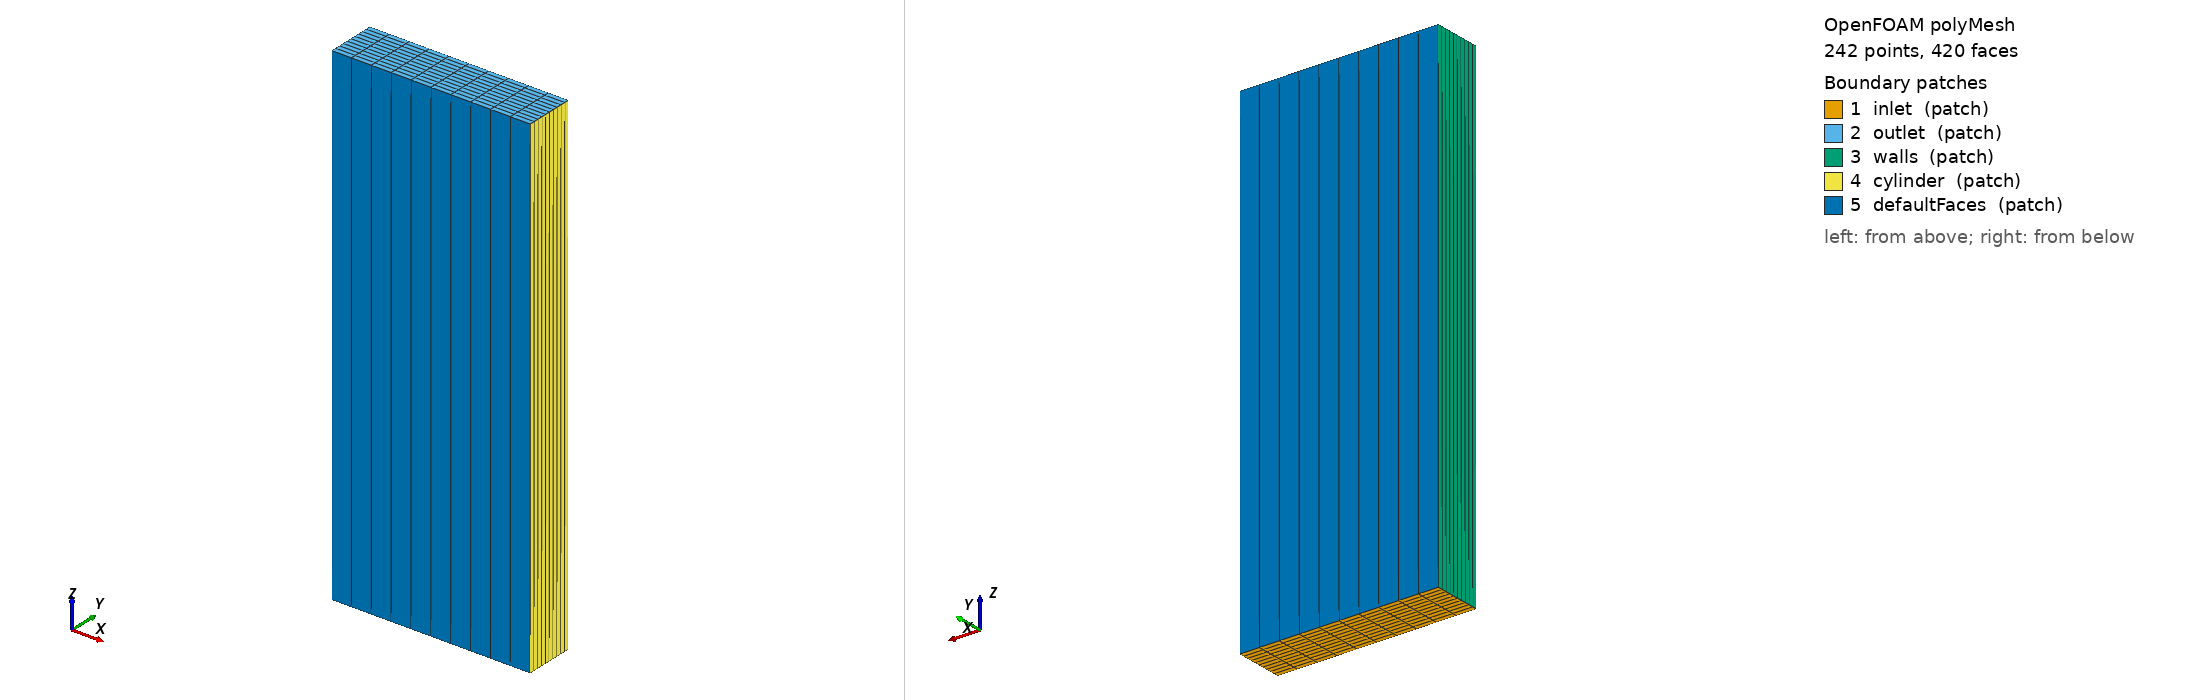

OpenFOAM case: the committed polyMesh, 242 points, 420 faces. Boundary patches (legend numbers): 1 inlet (patch), 2 outlet (patch), 3 walls (patch), 4 cylinder (patch), 5 defaultFaces (patch). Left view from above one corner, right view from below the opposite corner. Boundary conditions: 2 field file(s) under 0/; 4 of 5 drawn patches have an entry in a shipped field file.

=== constant/polyMesh/boundary ===
/*--------------------------------*- C++ -*----------------------------------*\
  =========                 |
  \\      /  F ield         | OpenFOAM: The Open Source CFD Toolbox
   \\    /   O peration     | Website:  https://openfoam.org
    \\  /    A nd           | Version:  10
     \\/     M anipulation  |
\*---------------------------------------------------------------------------*/
FoamFile
{
    format      ascii;
    class       polyBoundaryMesh;
    location    "constant/polyMesh";
    object      boundary;
}
// * * * * * * * * * * * * * * * * * * * * * * * * * * * * * * * * * * * * * //

5
(
    inlet
    {
        type            patch;
        nFaces          100;
        startFace       180;
    }
    outlet
    {
        type            patch;
        nFaces          100;
        startFace       280;
    }
    walls
    {
        type            patch;
        nFaces          10;
        startFace       380;
    }
    cylinder
    {
        type            patch;
        nFaces          10;
        startFace       390;
    }
    defaultFaces
    {
        type            patch;
        nFaces          20;
        startFace       400;
    }
)

// ************************************************************************* //


=== system/blockMeshDict ===
FoamFile
{
    format      ascii;
    class       dictionary;
    object      blockMeshDict;
}

backgroundMesh
{
    xMin   -0.1;
    xMax    0.3;
    yMin   -0.05;
    yMax    0.05;
    xCells  80;
    yCells  20;
}

convertToMeters 1;

vertices
(
    ($!backgroundMesh/xMin $!backgroundMesh/yMin 0)
    ($!backgroundMesh/xMax $!backgroundMesh/yMin 0)
    ($!backgroundMesh/xMax $!backgroundMesh/yMax 0)
    ($!backgroundMesh/xMin $!backgroundMesh/yMax 0)
    ($!backgroundMesh/xMin $!backgroundMesh/yMin 1)
    ($!backgroundMesh/xMax $!backgroundMesh/yMin 1)
    ($!backgroundMesh/xMax $!backgroundMesh/yMax 1)
    ($!backgroundMesh/xMin $!backgroundMesh/yMax 1)
);

blocks
(
    hex (0 1 2 3 4 5 6 7) (10 10 1) simpleGrading (1 1 1)
);

defaultPatch
{
    type patch;
}

boundary
(
    inlet
    {
        type patch;
        faces
        (
            (0 1 2 3)
        );
    }

    outlet
    {
        type patch;
        faces
        (
            (4 5 6 7)
        );
    }

    walls
    {
        type patch;
        faces
        (
            (0 3 7 4)
        );
    }

    cylinder
    {
        type patch;
        faces
        (
            (1 2 6 5)
        );
    }
);

=== system/controlDict ===
FoamFile
{
    format      ascii;
    class       dictionary;
    location    "system";
    object      controlDict;
}


application     pimpleFoam;

startFrom       startTime;

startTime       0;

stopAt          endTime;

endTime         0.5;

deltaT          0.0025;

writeControl    adjustableRunTime;

writeInterval   0.05;

purgeWrite      0;

writeFormat     ascii;

writePrecision  6;

writeCompression off;

timeFormat      general;

timePrecision   6;

runTimeModifiable yes;

adjustTimeStep  yes;

maxCo           1.5;

functions
{
    #includeFunc scalarTransport(tracer)
}

=== 0/U ===
FoamFile
{
    format      ascii;
    class       volVectorField;
    location    "0";
    object      U;
}

dimensions      [0 1 -1 0 0];

internalField   uniform (1 0 0);

boundaryField
{
    inlet
    {
        type            fixedValue;
        value           uniform (1 0 0);
    }
    outlet
    {
        type            zeroGradient;
    }
    walls
    {
        type            noSlip;
    }
    cylinder
    {
        type            noSlip;
    }
}

=== 0/p ===
FoamFile
{
    format      ascii;
    class       volScalarField;
    object      p;
}

dimensions      [1 -1 -2 0 0];

internalField   uniform 0;

boundaryField
{
    inlet
    {
        type            zeroGradient;
    }
    outlet
    {
        type            fixedValue;
        value           uniform 0;
    }
    walls
    {
        type            zeroGradient;
    }
    cylinder
    {
        type            zeroGradient;
    }
}

Also in the case, not shown: constant/polyMesh/faces (numeric list); constant/polyMesh/owner (numeric list); constant/polyMesh/points (numeric list).
